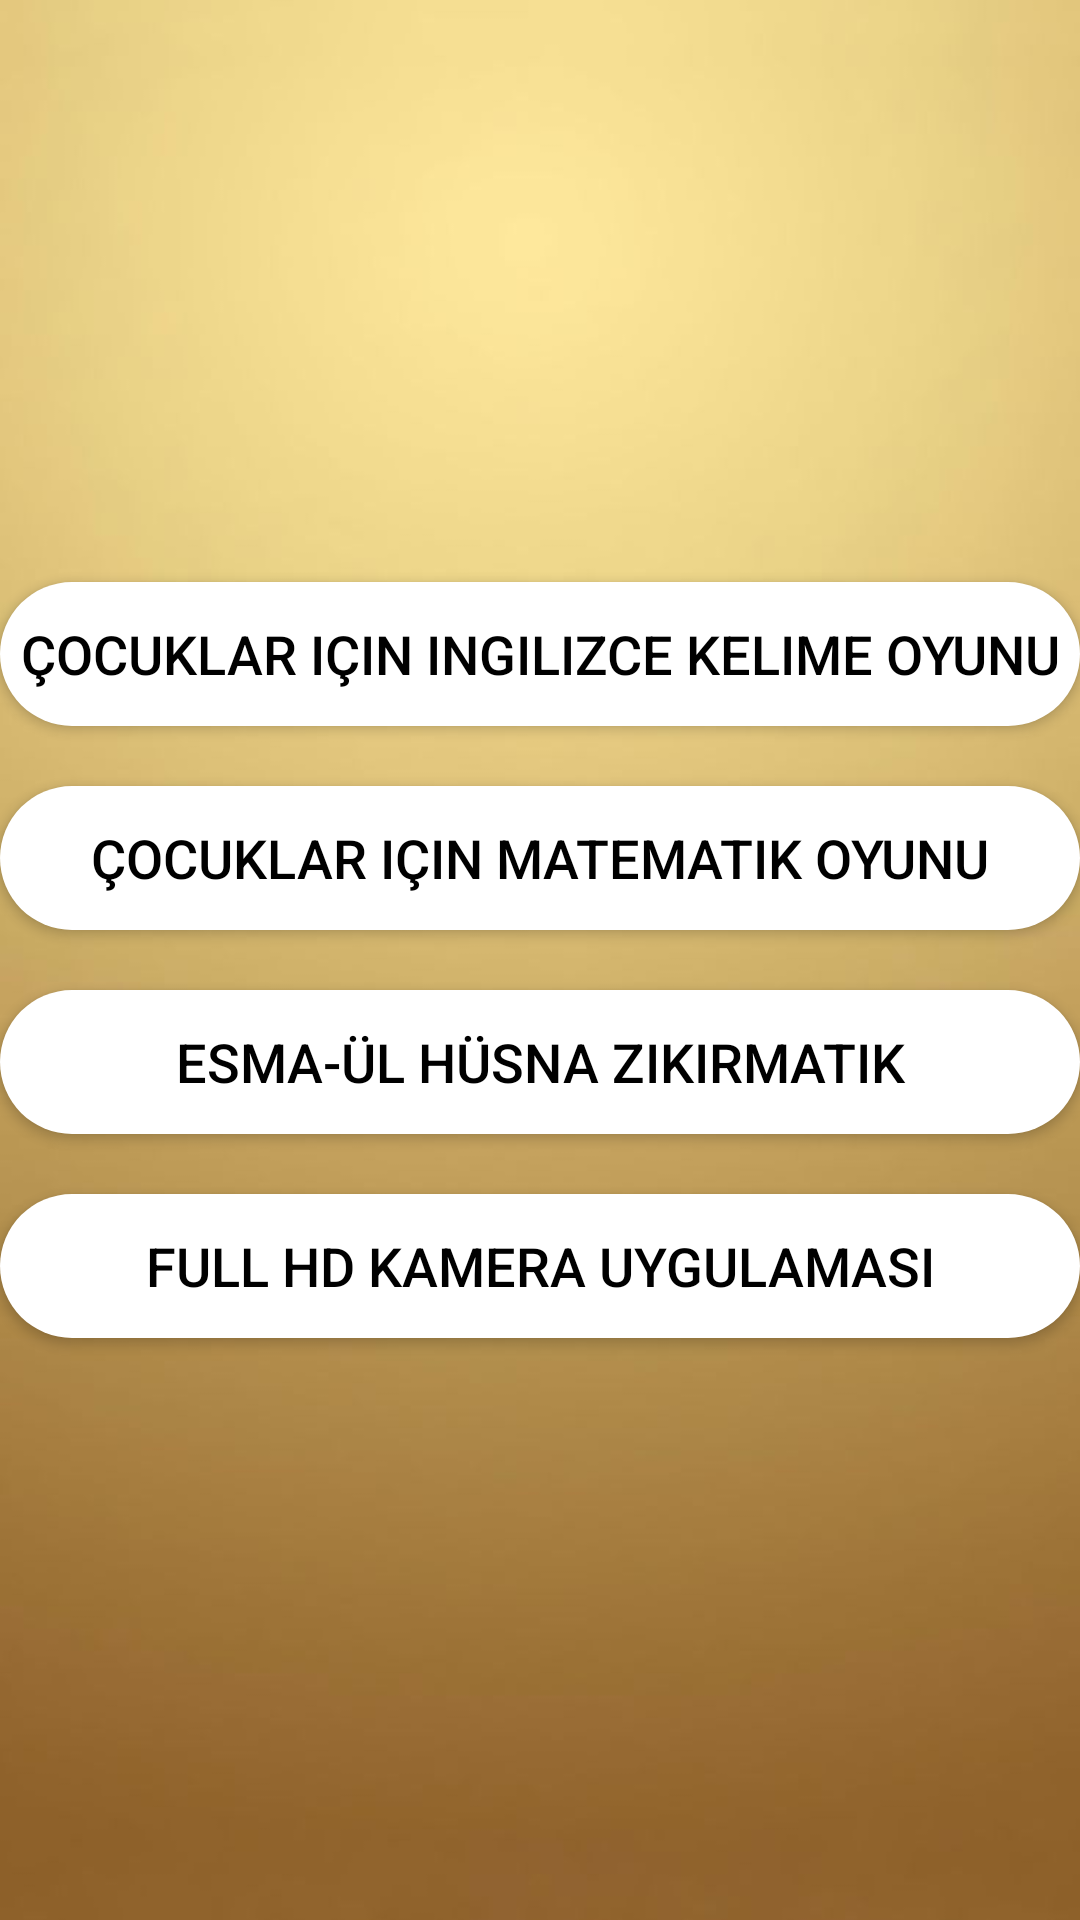

This screen was rendered from an Android layout file. Write that file and the resources it references.
<!-- AndroidManifest.xml: application theme AppTheme -->
<!-- res/layout/activity_diger_uygulamalar.xml -->
<?xml version="1.0" encoding="utf-8"?>
<android.support.constraint.ConstraintLayout xmlns:android="http://schemas.android.com/apk/res/android"
    xmlns:app="http://schemas.android.com/apk/res-auto"
    xmlns:tools="http://schemas.android.com/tools"
    android:layout_width="match_parent"
    android:layout_height="match_parent"
    tools:context=".diger_uygulamalar">

    <LinearLayout
        android:layout_width="match_parent"
        android:layout_height="match_parent"
        android:gravity="center"
        android:orientation="vertical"
        android:background="@mipmap/krem">

        <Button
            android:id="@+id/ingilizce"
            android:layout_width="match_parent"
            android:layout_height="wrap_content"
            android:background="@drawable/butonsekil"
            android:text="çocuklar için ingilizce kelime oyunu"
            android:textColor="@android:color/black"
            android:textSize="18sp" />

        <Button
            android:id="@+id/matematik"
            android:layout_width="match_parent"
            android:layout_height="wrap_content"
            android:layout_marginTop="20dp"
            android:background="@drawable/butonsekil"
            android:text="çocuklar için matematik oyunu"
            android:textColor="@android:color/black"
            android:textSize="18sp" />

        <Button
            android:id="@+id/kpss"
            android:layout_width="match_parent"
            android:layout_height="wrap_content"
            android:layout_marginTop="20dp"
            android:background="@drawable/butonsekil"
            android:text="esma-ül hüsna zikirmatik"
            android:textColor="@android:color/black"
            android:textSize="18sp" />

        <Button
            android:id="@+id/kamera"
            android:layout_width="match_parent"
            android:layout_height="wrap_content"
            android:layout_marginTop="20dp"
            android:background="@drawable/butonsekil"
            android:text="full hd kamera uygulaması"
            android:textColor="@android:color/black"
            android:textSize="18sp" />
    </LinearLayout>
</android.support.constraint.ConstraintLayout>
<!-- resources referenced by this layout -->
<resources>
  <!-- drawable butonsekil (drawable) -->
  <?xml version="1.0" encoding="utf-8"?>
  <shape xmlns:android="http://schemas.android.com/apk/res/android"
      android:shape="rectangle">
      <corners
          android:radius="25dp"/>
      <solid
          android:color="#FFFFFF"/>
  </shape>
  <!-- mipmap krem: jpg bitmap (mipmap-hdpi, 14181 bytes) -->
  <style name="AppTheme" parent="Theme.AppCompat.Light.NoActionBar">
          
          <item name="colorPrimary">@color/colorPrimary</item>
          <item name="colorPrimaryDark">@android:color/holo_orange_light</item>
          <item name="colorAccent">@color/colorAccent</item>
      </style>
  <!-- not gathered from this repository: default colours our renderer supplied (Android Studio template values) -->
  <color name="colorPrimary">#FF6200EE</color>
  <color name="colorAccent">#FF03DAC5</color>
</resources>
